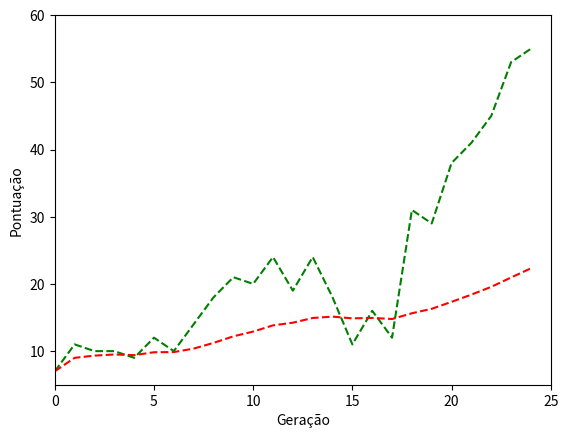

The matplotlib source for this figure:
"""
Plotando Graficos e desligar/reiniciar computador pela voz

"""

#----------------------------Desenhar grafico de linha----------------------------------------

import statistics

import matplotlib.pyplot as grafico

pontuacao = [7,11,10,10,9,12,10,14,18,21,20,24,19,24,18,11,16,12,31,29,38,41,45,53,55]

medias = []
soma = []

for num in pontuacao:
    soma.append(num)
    medias.append(statistics.mean(soma))
    
grafico.ylabel('Pontuação')
grafico.xlabel('Geração')
# valores dos eixos
grafico.axis([0,25,5,60])
# Vai indicar a cor 'b' blu-azul e 'r--' red-vermelha -- pontilhada
grafico.plot(pontuacao, 'g--', medias,'r--')
# grafico.plot(pontuacao,'g^','ys','ro',medias,'r--')
grafico.savefig("C:\\Users\\<user>\\Envs\\CursoPython\\CursoPython\\Curiosidades\\teste.png")
grafico.show()



#----------------------------Desenhar grafico pizza-------------------------------------------





#----------------------------Desenhar grafico de barras---------------------------------------





#----------------------------Desligar e Reiniciar o PC por voz--------------------------------



